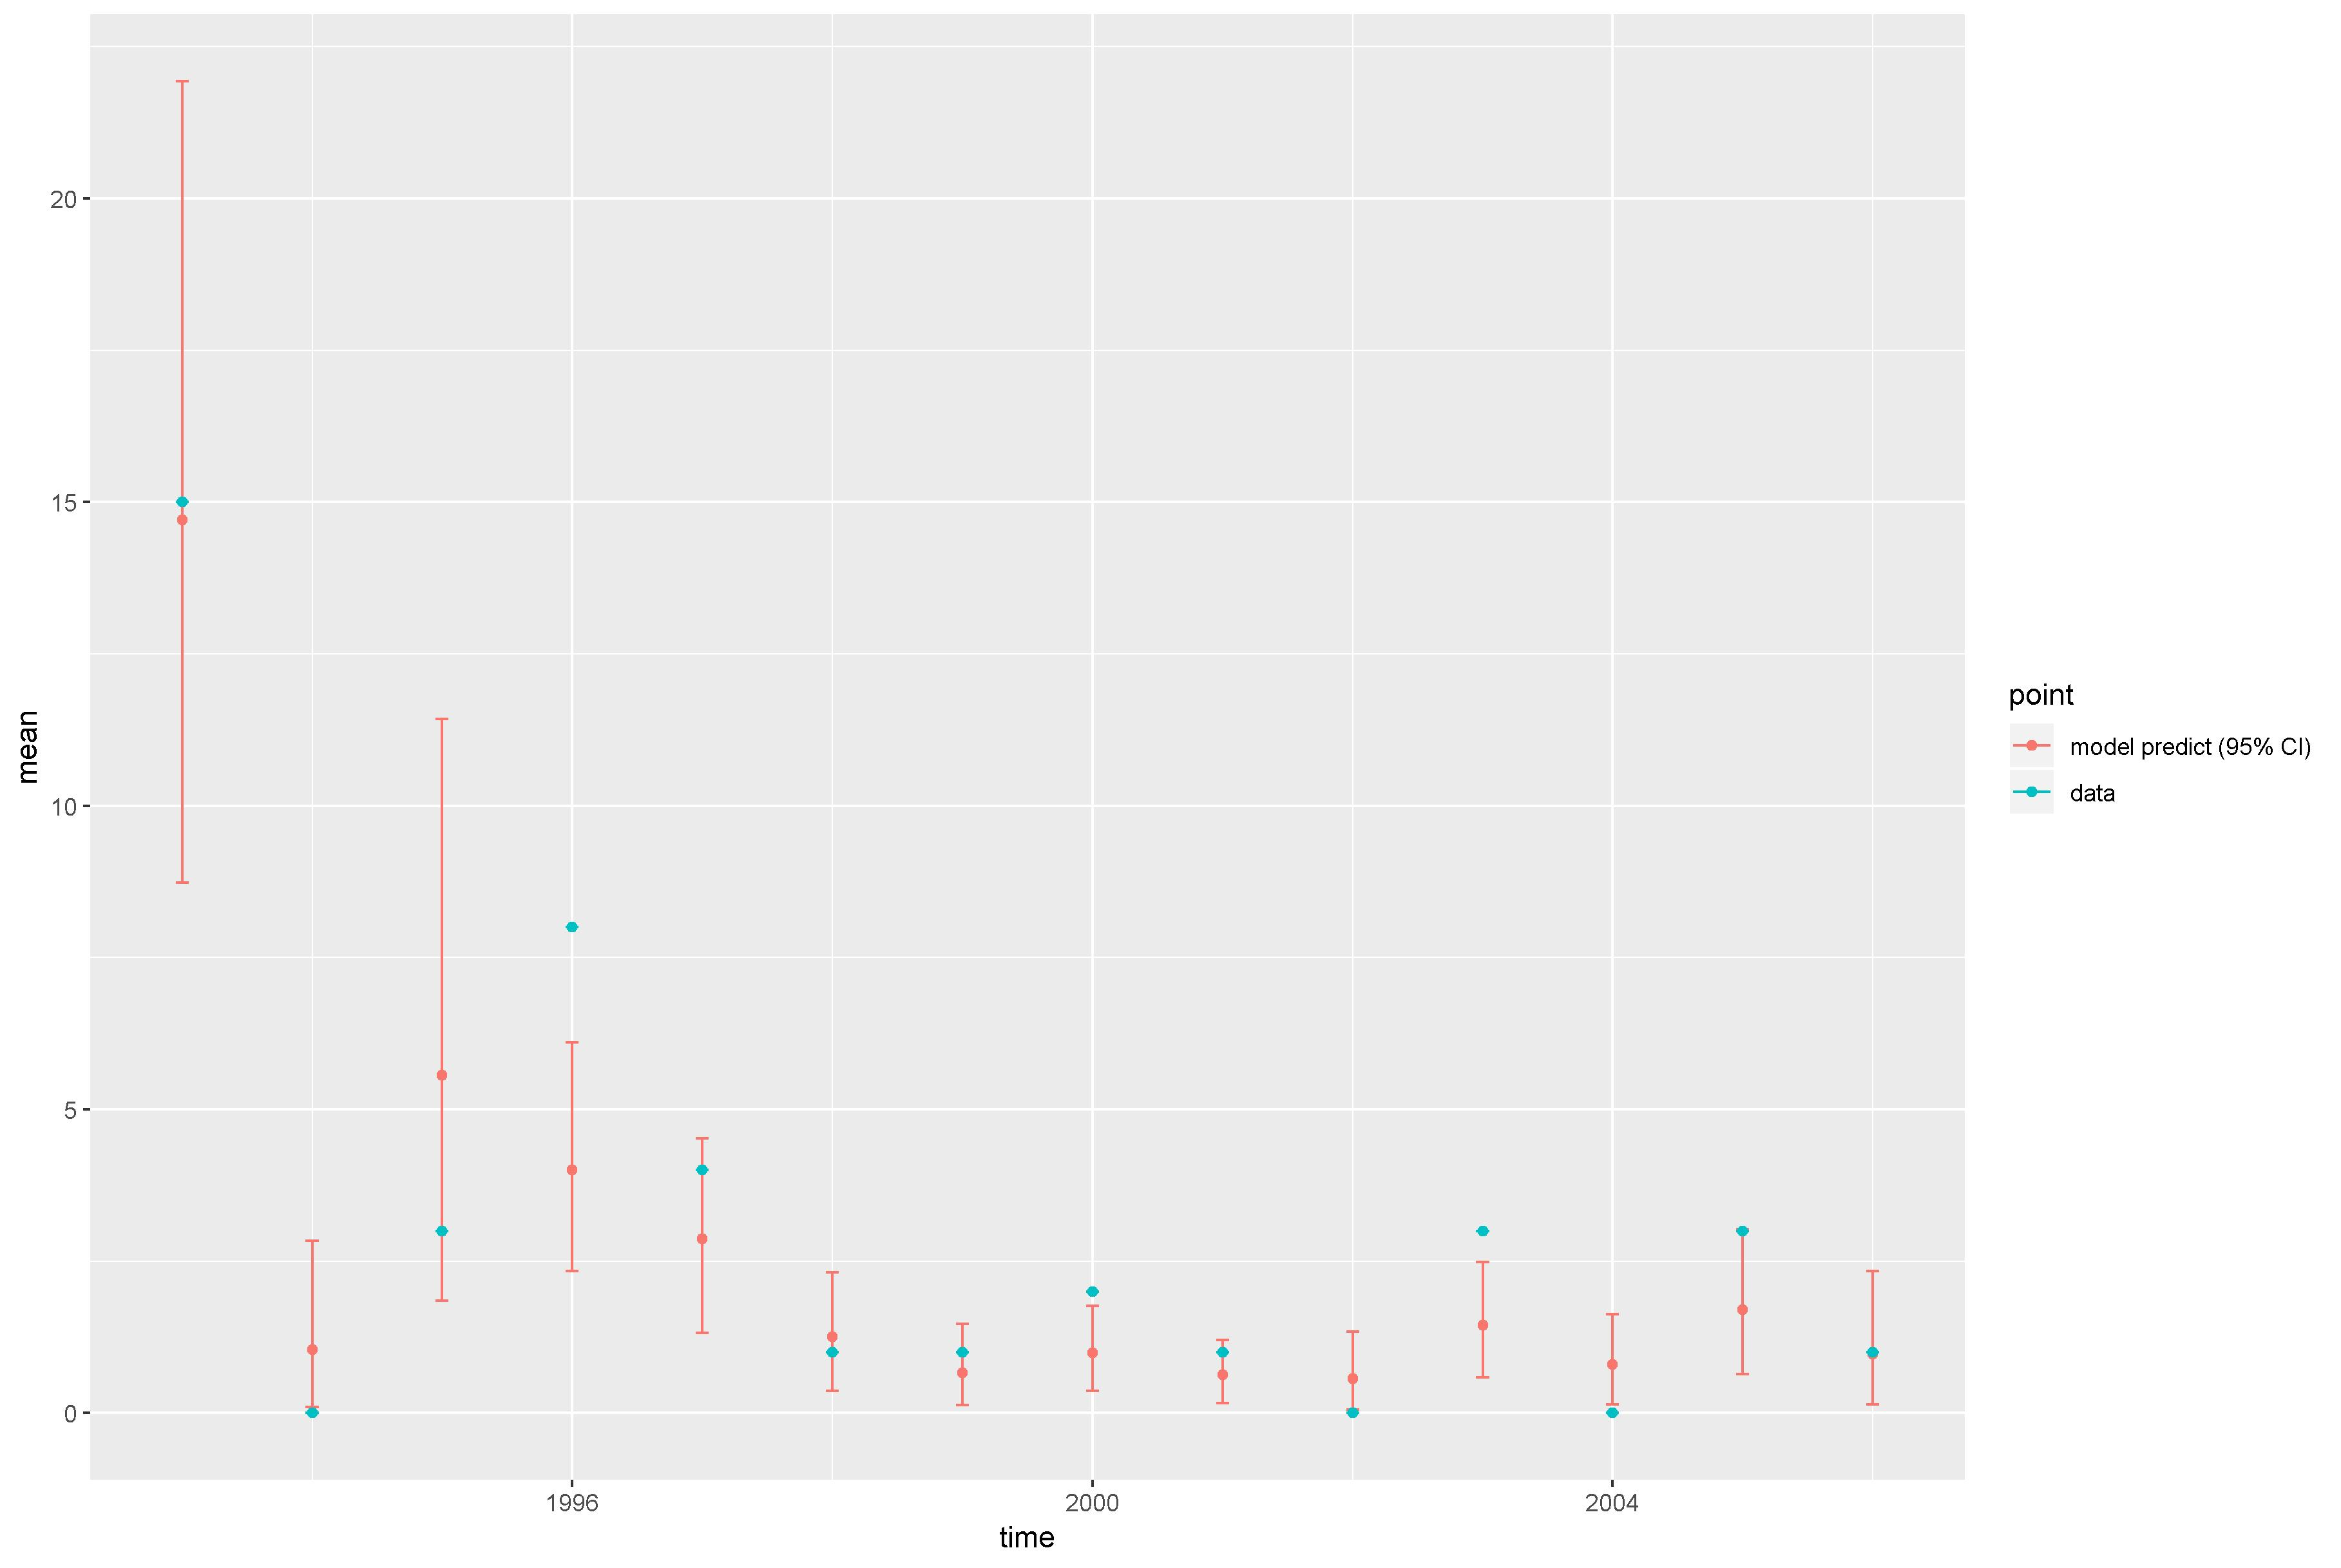

Values plotted in this chart, from the file beside it:
, point, mean, low, high, time
1, model predict (95% CI), 14.7, 8.734, 21.93, 1993
2, model predict (95% CI), 1.046, 0.1015, 2.839, 1994
3, model predict (95% CI), 5.562, 1.846, 11.43, 1995
4, model predict (95% CI), 4.002, 2.335, 6.099, 1996
5, model predict (95% CI), 2.866, 1.321, 4.525, 1997
6, model predict (95% CI), 1.252, 0.3638, 2.315, 1998
7, model predict (95% CI), 0.6593, 0.1334, 1.471, 1999
8, model predict (95% CI), 0.9872, 0.3609, 1.769, 2000
9, model predict (95% CI), 0.6299, 0.1629, 1.2, 2001
10, model predict (95% CI), 0.5636, 0.05851, 1.343, 2002
11, model predict (95% CI), 1.446, 0.5921, 2.486, 2003
12, model predict (95% CI), 0.799, 0.139, 1.626, 2004
13, model predict (95% CI), 1.704, 0.6436, 3.026, 2005
14, model predict (95% CI), 0.9722, 0.1441, 2.342, 2006
X1993, data, 15, 15, 15, 1993
X1994, data, 0, 0, 0, 1994
X1995, data, 3, 3, 3, 1995
X1996, data, 8, 8, 8, 1996
X1997, data, 4, 4, 4, 1997
X1998, data, 1, 1, 1, 1998
X1999, data, 1, 1, 1, 1999
X2000, data, 2, 2, 2, 2000
X2001, data, 1, 1, 1, 2001
X2002, data, 0, 0, 0, 2002
X2003, data, 3, 3, 3, 2003
X2004, data, 0, 0, 0, 2004
X2005, data, 3, 3, 3, 2005
X2006, data, 1, 1, 1, 2006
